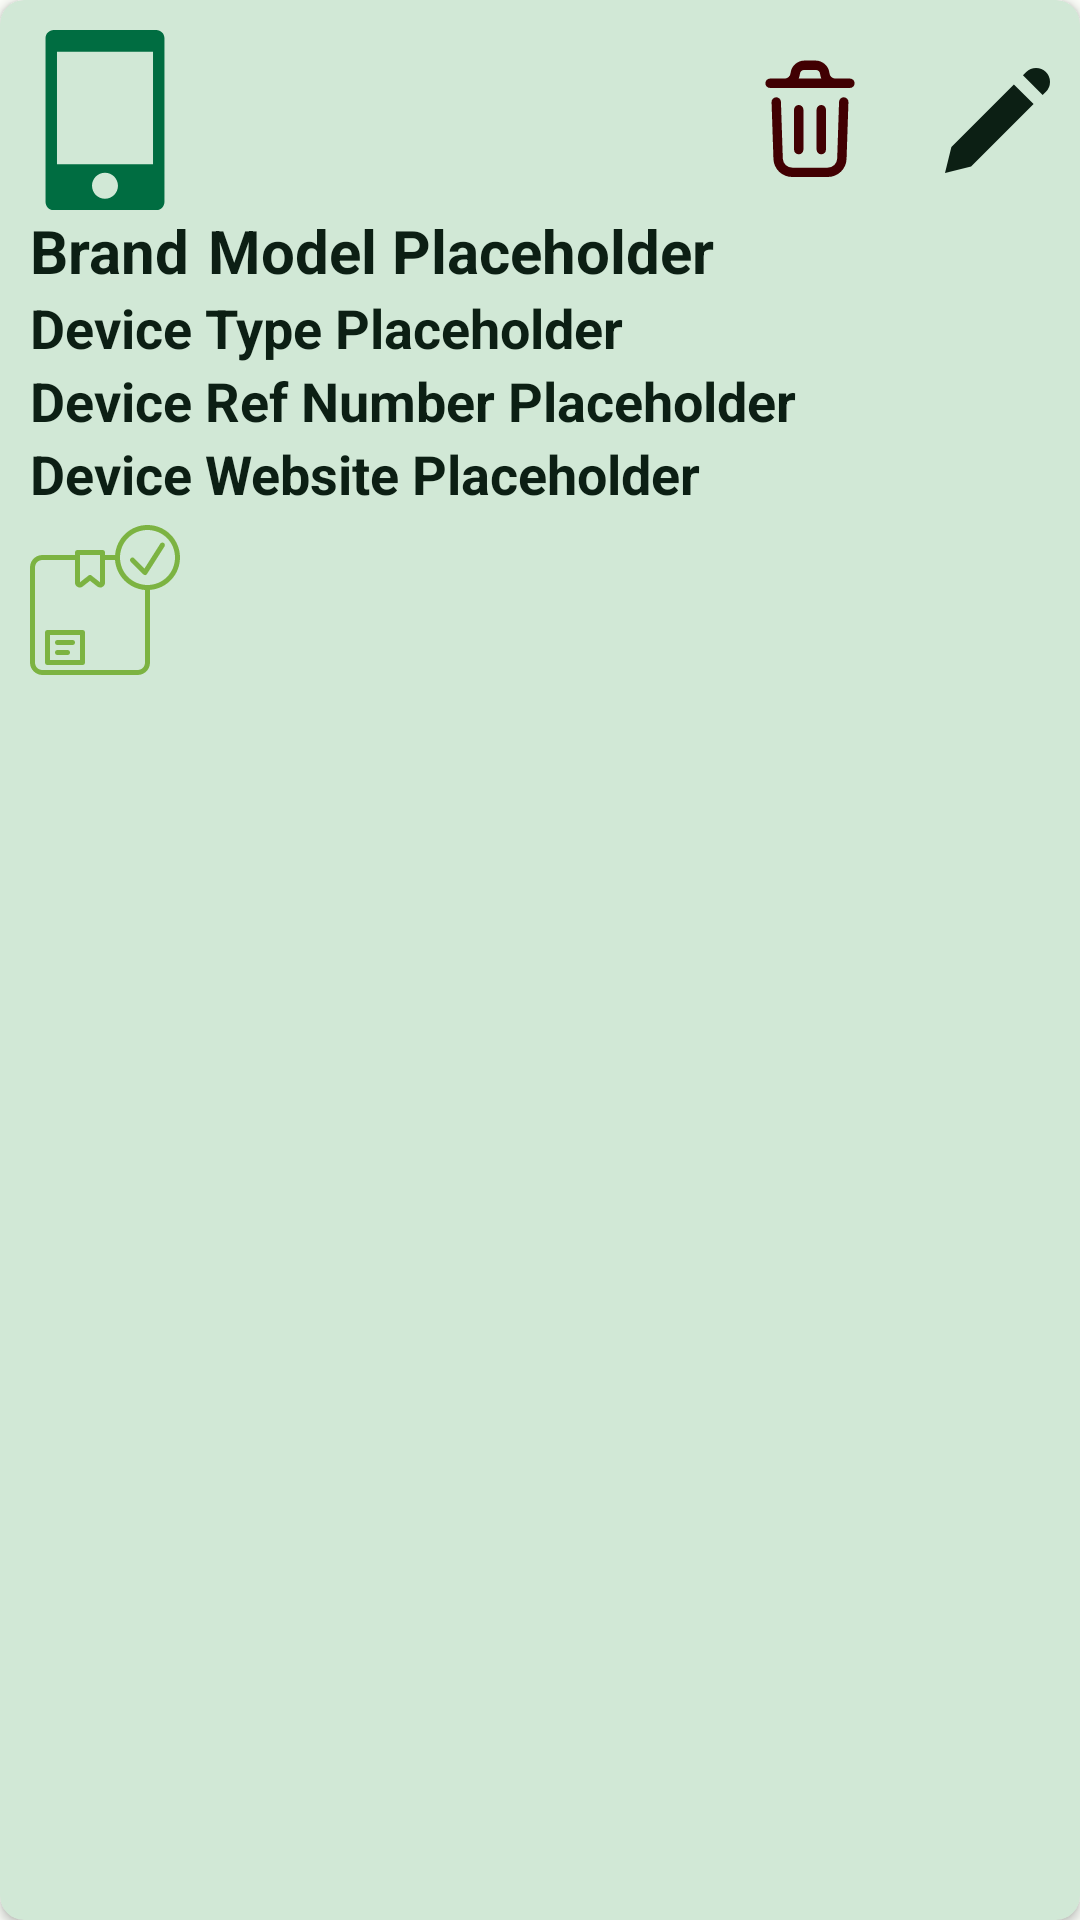

Android layout source for this screen:
<!-- AndroidManifest.xml: application theme Base.Theme.Pfa -->
<!-- res/layout/device_cardview_item.xml -->
<androidx.cardview.widget.CardView xmlns:android="http://schemas.android.com/apk/res/android"
    xmlns:app="http://schemas.android.com/apk/res-auto"
    android:layout_width="match_parent"
    android:layout_height="wrap_content"
    android:layout_margin="8dp"
    app:cardCornerRadius="8dp"
    android:theme="@style/Base.Theme.Pfa"
    app:cardBackgroundColor="?attr/colorSecondaryContainer">

    <LinearLayout
        android:layout_width="match_parent"
        android:layout_height="match_parent"
        android:orientation="vertical"
        android:padding="10dp"
        >

        <LinearLayout
            android:layout_width="match_parent"
            android:layout_height="wrap_content"
            android:gravity="center"
            android:orientation="horizontal">

            
            <ImageView
                android:id="@+id/iv_deviceIcon_deviceCardViewItem"
                android:layout_width="50dp"
                android:layout_height="60dp"
                android:layout_gravity="top"
                android:contentDescription="User Image"
                android:scaleType="centerCrop"
                android:src="@drawable/ic_smartphone" />

            
            <LinearLayout
                android:layout_width="0dp"
                android:layout_height="wrap_content"
                android:layout_weight="2"
                android:orientation="horizontal"
                android:layout_gravity="center"
                android:gravity="right">

                
                <ImageView
                    android:id="@+id/iv_deleteDevice_deviceCardViewItem"
                    android:layout_width="50dp"
                    android:layout_height="60dp"
                    android:src="@drawable/delete" />

                
                <ImageView
                    android:id="@+id/iv_devicEdit_deviceCardViewItem"
                    android:layout_width="35dp"
                    android:layout_height="match_parent"
                    android:src="@drawable/ic_edit"
                    android:layout_marginLeft="20dp"
                    />
            </LinearLayout>
        </LinearLayout>


        
        <LinearLayout
            android:layout_width="match_parent"
            android:layout_height="wrap_content"
            android:orientation="vertical">

            <LinearLayout
                android:layout_width="match_parent"
                android:layout_height="match_parent"
                android:layout_gravity="start"
                android:orientation="horizontal">

                <TextView
                    android:id="@+id/tv_deviceBrand_deviceCardViewItem"
                    android:layout_width="wrap_content"
                    android:layout_height="wrap_content"
                    android:layout_marginRight="6dp"
                    android:text="Brand"
                    android:textSize="20sp"
                    android:textStyle="bold"
                    android:textColor="?attr/colorOnSecondaryContainer"/>

                <TextView
                    android:id="@+id/tv_deviceModel_deviceCardViewItem"
                    android:layout_width="wrap_content"
                    android:layout_height="wrap_content"
                    android:text="Model Placeholder"
                    android:textSize="20sp"
                    android:textStyle="bold"
                    android:textColor="?attr/colorOnSecondaryContainer"/>
            </LinearLayout>

            <TextView
                android:id="@+id/tv_deviceType_deviceCardViewItem"
                android:layout_width="wrap_content"
                android:layout_height="wrap_content"
                android:text="Device Type Placeholder"
                android:textSize="18sp"
                android:textStyle="bold"
                android:textColor="?attr/colorOnSecondaryContainer"/>


            <TextView
                android:id="@+id/tv_deviceRefNumber_deviceCardViewItem"
                android:layout_width="wrap_content"
                android:layout_height="wrap_content"
                android:text="Device Ref Number Placeholder"
                android:textSize="18sp"
                android:textStyle="bold"
                android:textColor="?attr/colorOnSecondaryContainer"/>

            <TextView
                android:id="@+id/tv_deviceManufacturerWebsite_deviceCardViewItem"
                android:layout_width="wrap_content"
                android:layout_height="wrap_content"
                android:text="Device Website Placeholder"
                android:textSize="18sp"
                android:textStyle="bold"
                android:textColor="?attr/colorOnSecondaryContainer"
                android:drawableRight="@drawable/ic_open_in_new"
                android:drawableTint="?attr/colorPrimary"
                android:drawablePadding="5dp"
                />

            <LinearLayout
                android:layout_width="match_parent"
                android:layout_height="wrap_content"
                android:layout_gravity="center"
                android:orientation="horizontal">

                
                <ImageView
                    android:id="@+id/iv_deviceStatus_deviceCardViewItem"
                    android:layout_width="50dp"
                    android:layout_height="60dp"
                    android:layout_gravity="center"
                    android:src="@drawable/ic_device_available" />


            </LinearLayout>

        </LinearLayout>


    </LinearLayout>
</androidx.cardview.widget.CardView>
<!-- resources referenced by this layout -->
<resources>
  <!-- drawable ic_edit (drawable) -->
  <vector xmlns:android="http://schemas.android.com/apk/res/android"
      android:width="800dp"
      android:height="800dp"
      android:viewportWidth="20"
      android:viewportHeight="20">
    <path
        android:pathData="M14.846,1.403l3.752,3.753 0.625,-0.626A2.653,2.653 0,0 0,15.471 0.778l-0.625,0.625zM16.875,6.875l-3.752,-3.753L1.218,15.028 0,19.998l4.97,-1.217L16.875,6.875z"
        android:fillColor="?attr/colorOnSecondaryContainer"/>
  </vector>
  <!-- drawable ic_scan_qr_code (drawable) -->
  <vector xmlns:android="http://schemas.android.com/apk/res/android"
      android:width="30dp"
      android:height="30dp"
      android:viewportWidth="24"
      android:viewportHeight="24">
    <path
        android:pathData="M4,4h6v6H4V4M20,4v6H14V4h6M14,15h2V13H14V11h2v2h2V11h2v2H18v2h2v3H18v2H16V18H13v2H11V16h3V15m2,0v3h2V15H16M4,20V14h6v6H4M6,6V8H8V6H6M16,6V8h2V6H16M6,16v2H8V16H6M4,11H6v2H4V11m5,0h4v4H11V13H9V11m2,-5h2v4H11V6M2,2V6H0V2A2,2 0,0 1,2 0H6V2H2M22,0a2,2 0,0 1,2 2V6H22V2H18V0h4M2,18v4H6v2H2a2,2 0,0 1,-2 -2V18H2m20,4V18h2v4a2,2 0,0 1,-2 2H18V22Z"
        android:fillColor="?attr/colorSurface"/>
  </vector>
  <!-- drawable ic_smartphone (drawable) -->
  <vector xmlns:android="http://schemas.android.com/apk/res/android"
      android:width="800dp"
      android:height="800dp"
      android:viewportWidth="512"
      android:viewportHeight="512">
    <path
        android:pathData="M402.01,0H109.99c-12.76,0 -23.11,10.35 -23.11,23.11v465.79c0,12.76 10.35,23.11 23.11,23.11h292.01c12.76,0 23.1,-10.35 23.1,-23.11V23.11C425.11,10.35 414.77,0 402.01,0zM256,480.12c-20.4,0 -36.93,-16.53 -36.93,-36.93c0,-20.4 16.53,-36.93 36.93,-36.93c20.4,0 36.93,16.53 36.93,36.93C292.93,463.59 276.4,480.12 256,480.12zM392.59,381.97H119.41V61.59h273.18V381.97z"
        android:fillColor="?attr/colorPrimary"/>
  </vector>
  <color name="md_theme_light_primary">#006D41</color>
  <color name="md_theme_light_onPrimary">#FFFFFF</color>
  <color name="md_theme_light_primaryContainer">#93F7BB</color>
  <color name="md_theme_light_onPrimaryContainer">#002110</color>
  <color name="md_theme_light_secondary">#4E6355</color>
  <color name="md_theme_light_onSecondary">#FFFFFF</color>
  <color name="md_theme_light_secondaryContainer">#D1E8D6</color>
  <color name="md_theme_light_onSecondaryContainer">#0C1F14</color>
  <color name="md_theme_light_tertiary">#3B6471</color>
  <color name="md_theme_light_onTertiary">#FFFFFF</color>
  <color name="md_theme_light_tertiaryContainer">#BFE9F8</color>
  <color name="md_theme_light_onTertiaryContainer">#001F27</color>
  <color name="md_theme_light_error">#BA1A1A</color>
  <color name="md_theme_light_errorContainer">#FFDAD6</color>
  <color name="md_theme_light_onError">#FFFFFF</color>
  <color name="md_theme_light_onErrorContainer">#410002</color>
  <color name="md_theme_light_background">#FBFDF8</color>
  <color name="md_theme_light_onBackground">#191C1A</color>
  <color name="md_theme_light_surface">#FBFDF8</color>
  <color name="md_theme_light_onSurface">#191C1A</color>
  <color name="md_theme_light_surfaceVariant">#DCE5DC</color>
  <color name="md_theme_light_onSurfaceVariant">#414942</color>
  <color name="md_theme_light_outline">#717972</color>
  <color name="md_theme_light_inverseOnSurface">#F0F1ED</color>
  <color name="md_theme_light_inverseSurface">#2E312E</color>
  <color name="md_theme_light_inversePrimary">#77DAA0</color>
</resources>
